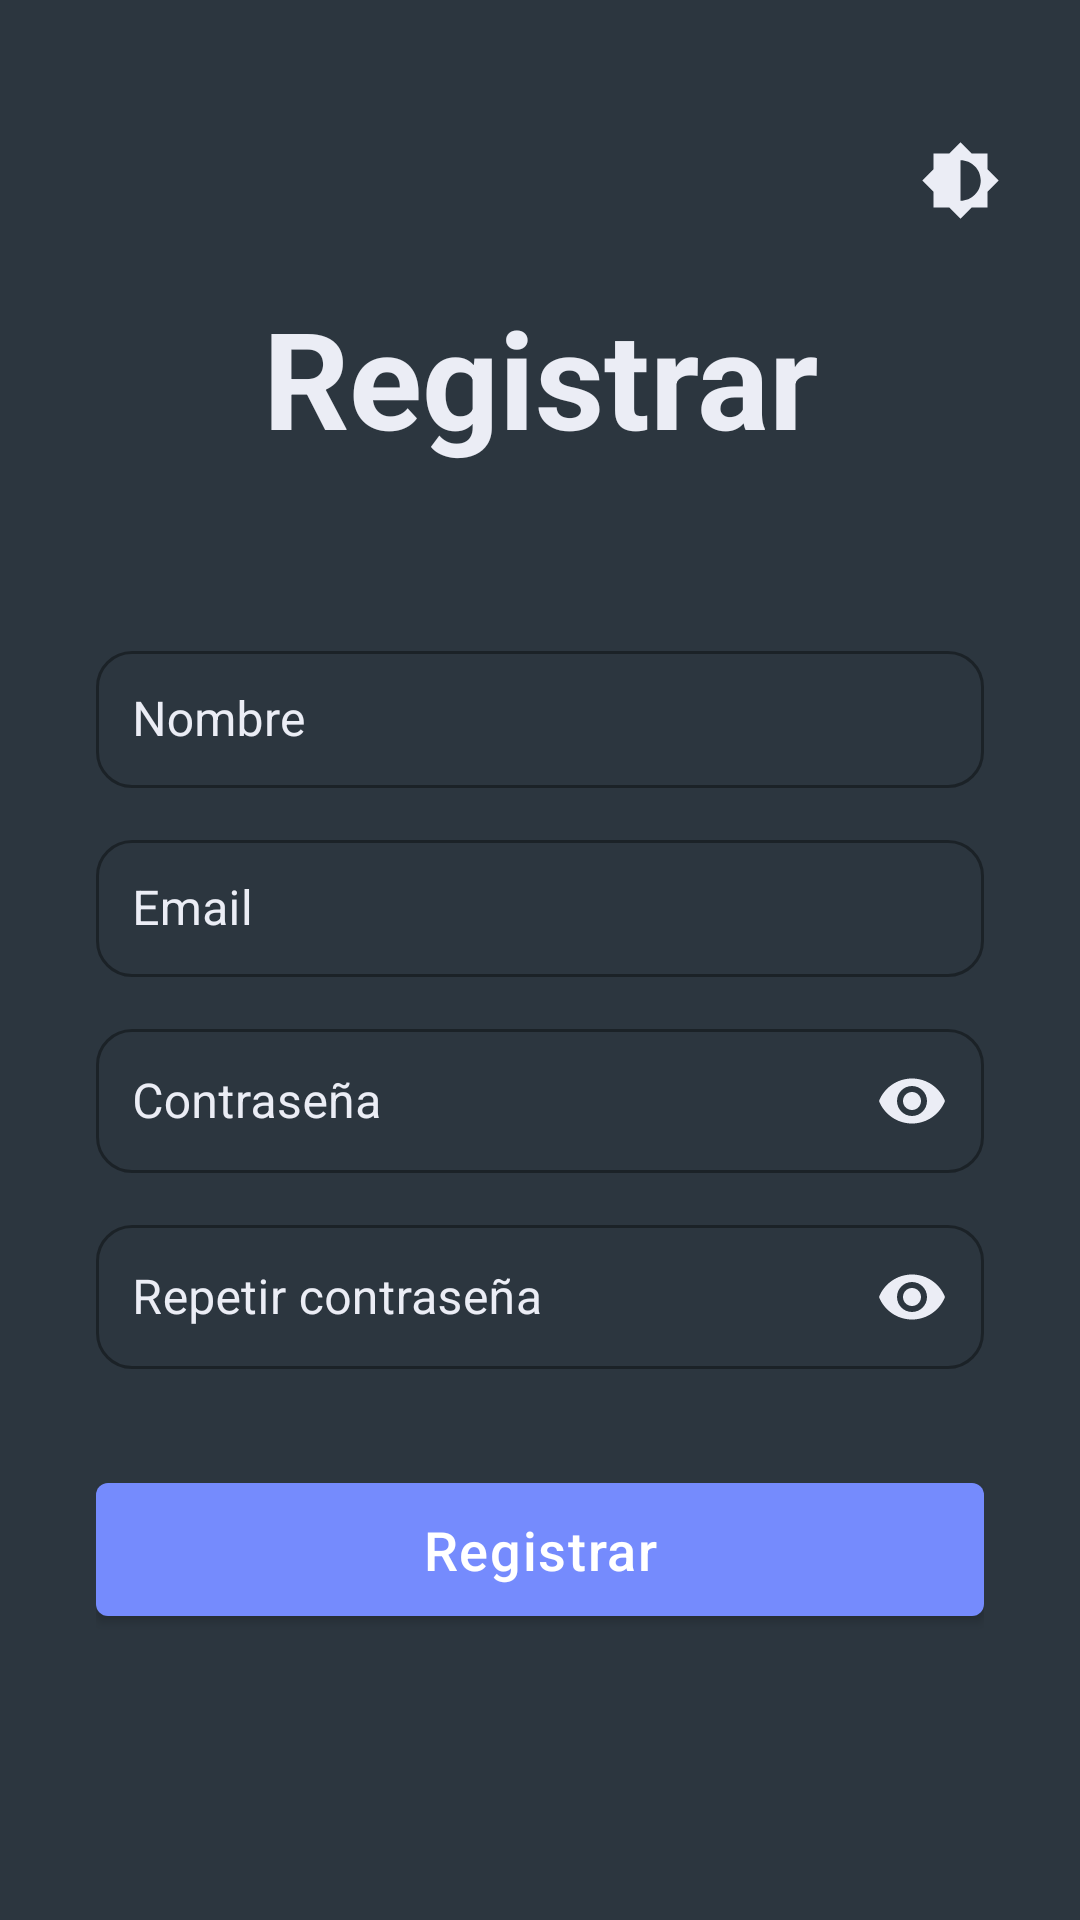

Here is an Android app screen rendered from its layout file. Give the layout XML and the strings, colors and styles it references.
<!-- AndroidManifest.xml: activity theme Theme.PrimerApp -->
<!-- res/layout/register.xml -->
<?xml version="1.0" encoding="utf-8"?>
<androidx.constraintlayout.widget.ConstraintLayout
    xmlns:android="http://schemas.android.com/apk/res/android"
    xmlns:app="http://schemas.android.com/apk/res-auto"
    android:layout_width="match_parent"
    android:layout_height="match_parent"
    android:fillViewport="true"
    android:background="@color/background">

    
    <ImageButton
        android:layout_marginTop="40dp"
        android:layout_marginLeft="20dp"
        android:id="@+id/btnBack"
        android:layout_width="40dp"
        android:layout_height="40dp"
        android:background="?attr/selectableItemBackgroundBorderless"
        android:contentDescription="Retroceder"
        android:src="@drawable/baseline_arrow_back_ios_24"
        app:layout_constraintStart_toStartOf="parent"
        app:tint="@color/text"
        app:layout_constraintTop_toTopOf="parent" />

    
    <ImageButton
        android:id="@+id/btnThemeToggle"
        android:layout_marginTop="40dp"
        android:layout_marginRight="20dp"
        android:layout_width="40dp"
        android:layout_height="40dp"
        android:background="?attr/selectableItemBackgroundBorderless"
        android:contentDescription="Cambiar tema"
        android:src="@drawable/baseline_brightness_6_24"
        app:tint="@color/text"
        app:layout_constraintEnd_toEndOf="parent"
        app:layout_constraintTop_toTopOf="parent" />

    
    <androidx.constraintlayout.widget.ConstraintLayout
        android:padding="32dp"
        android:layout_width="0dp"
        android:layout_height="wrap_content"
        app:layout_constraintTop_toTopOf="parent"
        app:layout_constraintTop_toBottomOf="@id/btnBack"
        app:layout_constraintBottom_toBottomOf="parent"
        app:layout_constraintStart_toStartOf="parent"
        app:layout_constraintEnd_toEndOf="parent">

        
        <TextView
            android:id="@+id/RegisterText"
            android:layout_width="wrap_content"
            android:layout_height="wrap_content"
            android:text="Registrar"
            android:textColor="@color/text"
            android:textSize="45sp"
            android:textStyle="bold"
            app:layout_constraintEnd_toEndOf="parent"
            app:layout_constraintStart_toStartOf="parent"
            app:layout_constraintTop_toTopOf="parent" />

        <com.google.android.material.textfield.TextInputLayout
            style="@style/Widget.MaterialComponents.TextInputLayout.OutlinedBox"
            android:id="@+id/NameInputLayout"
            android:layout_width="match_parent"
            android:layout_height="wrap_content"
            android:layout_marginTop="56dp"
            android:textColorHint="@color/text"
            android:hint="Nombre"
            app:boxCornerRadiusBottomEnd="12dp"
            app:boxCornerRadiusBottomStart="12dp"
            app:boxCornerRadiusTopEnd="12dp"
            app:boxCornerRadiusTopStart="12dp"
            app:layout_constraintEnd_toEndOf="parent"
            app:layout_constraintStart_toStartOf="parent"
            app:layout_constraintTop_toBottomOf="@id/RegisterText">

            <com.google.android.material.textfield.TextInputEditText
                android:id="@+id/NameInput"
                android:layout_width="match_parent"
                android:layout_height="match_parent"
                android:inputType="text"
                android:padding="12dp"
                android:textColor="@color/text" />
        </com.google.android.material.textfield.TextInputLayout>

        <com.google.android.material.textfield.TextInputLayout
            style="@style/Widget.MaterialComponents.TextInputLayout.OutlinedBox"
            android:id="@+id/EmailInputLayout"
            android:layout_width="match_parent"
            android:layout_height="wrap_content"
            android:layout_marginTop="12dp"
            android:textColorHint="@color/text"
            android:hint="Email"
            app:boxCornerRadiusBottomEnd="12dp"
            app:boxCornerRadiusBottomStart="12dp"
            app:boxCornerRadiusTopEnd="12dp"
            app:boxCornerRadiusTopStart="12dp"
            app:layout_constraintEnd_toEndOf="parent"
            app:layout_constraintStart_toStartOf="parent"
            app:layout_constraintTop_toBottomOf="@id/NameInputLayout">

            <com.google.android.material.textfield.TextInputEditText
                android:id="@+id/EmailInput"
                android:layout_width="match_parent"
                android:layout_height="match_parent"
                android:baselineAligned="false"
                android:inputType="text"
                android:padding="12dp"
                android:textColor="@color/text" />
        </com.google.android.material.textfield.TextInputLayout>

        <com.google.android.material.textfield.TextInputLayout
            style="@style/Widget.MaterialComponents.TextInputLayout.OutlinedBox"
            android:id="@+id/PasswordInputLayout"
            android:layout_width="match_parent"
            android:layout_height="wrap_content"
            android:layout_marginTop="12dp"
            android:textColorHint="@color/text"
            android:hint="Contraseña"
            app:boxCornerRadiusBottomEnd="12dp"
            app:boxCornerRadiusBottomStart="12dp"
            app:boxCornerRadiusTopEnd="12dp"
            app:boxCornerRadiusTopStart="12dp"
            app:endIconMode="password_toggle"
            app:endIconTint="@color/text"
            app:layout_constraintEnd_toEndOf="parent"
            app:layout_constraintStart_toStartOf="parent"
            app:layout_constraintTop_toBottomOf="@id/EmailInputLayout">

            <com.google.android.material.textfield.TextInputEditText
                android:id="@+id/PasswordInput"
                android:layout_width="match_parent"
                android:layout_height="match_parent"
                android:baselineAligned="false"
                android:inputType="textPassword"
                android:padding="12dp"
                android:textColor="@color/text" />
        </com.google.android.material.textfield.TextInputLayout>

        <com.google.android.material.textfield.TextInputLayout
            style="@style/Widget.MaterialComponents.TextInputLayout.OutlinedBox"
            android:id="@+id/PasswordConfirmInputLayout"
            android:layout_width="match_parent"
            android:layout_height="wrap_content"
            android:layout_marginTop="12dp"
            android:textColorHint="@color/text"
            android:hint="Repetir contraseña"
            app:boxCornerRadiusBottomEnd="12dp"
            app:boxCornerRadiusBottomStart="12dp"
            app:boxCornerRadiusTopEnd="12dp"
            app:boxCornerRadiusTopStart="12dp"
            app:endIconMode="password_toggle"
            app:endIconTint="@color/text"
            app:layout_constraintEnd_toEndOf="parent"
            app:layout_constraintStart_toStartOf="parent"
            app:layout_constraintTop_toBottomOf="@id/PasswordInputLayout">

            <com.google.android.material.textfield.TextInputEditText
                android:id="@+id/PasswordConfirmInput"
                android:layout_width="match_parent"
                android:layout_height="match_parent"
                android:baselineAligned="false"
                android:inputType="textPassword"
                android:padding="12dp"
                android:textColor="@color/text" />
        </com.google.android.material.textfield.TextInputLayout>

        <com.google.android.material.button.MaterialButton
            android:id="@+id/button"
            android:layout_width="match_parent"
            android:layout_height="match_parent"
            android:layout_marginTop="32dp"
            android:letterSpacing="0.03"
            android:padding="10dp"
            android:text="Registrar"
            android:textAllCaps="false"
            android:textColor="@android:color/white"
            android:textSize="18sp"
            app:backgroundTint="@color/primary"
            app:layout_constraintEnd_toEndOf="parent"
            app:layout_constraintStart_toStartOf="parent"
            app:layout_constraintTop_toBottomOf="@id/PasswordConfirmInputLayout" />
    </androidx.constraintlayout.widget.ConstraintLayout>
</androidx.constraintlayout.widget.ConstraintLayout>
<!-- resources referenced by this layout -->
<resources>
  <color name="background">#2C363F</color>
  <color name="primary">#758BFD</color>
  <color name="text">#EBEDF5</color>
  <!-- drawable baseline_brightness_6_24 (drawable) -->
  <vector xmlns:android="http://schemas.android.com/apk/res/android" android:autoMirrored="true" android:height="27dp" android:tint="#000000" android:viewportHeight="24" android:viewportWidth="24" android:width="27dp">
        
      <path android:fillColor="@android:color/white" android:pathData="M20,15.31L23.31,12 20,8.69V4h-4.69L12,0.69 8.69,4H4v4.69L0.69,12 4,15.31V20h4.69L12,23.31 15.31,20H20v-4.69zM12,18V6c3.31,0 6,2.69 6,6s-2.69,6 -6,6z"/>
      
  </vector>
  <style name="Theme.PrimerApp" parent="Theme.MaterialComponents.DayNight.NoActionBar">
          <item name="colorPrimary">@color/primary</item>
          <item name="colorOnPrimary">@color/onPrimary</item>
          <item name="android:windowBackground">@color/background</item>
          <item name="android:textColorHint">@color/text</item>
          <item name="android:textColor">@color/text</item>
          <item name="colorError">@color/error</item>
          <item name="colorControlActivated">@color/primary</item>
      </style>
  <color name="onPrimary">#3F56DC</color>
  <color name="error">#FF4444</color>
</resources>
